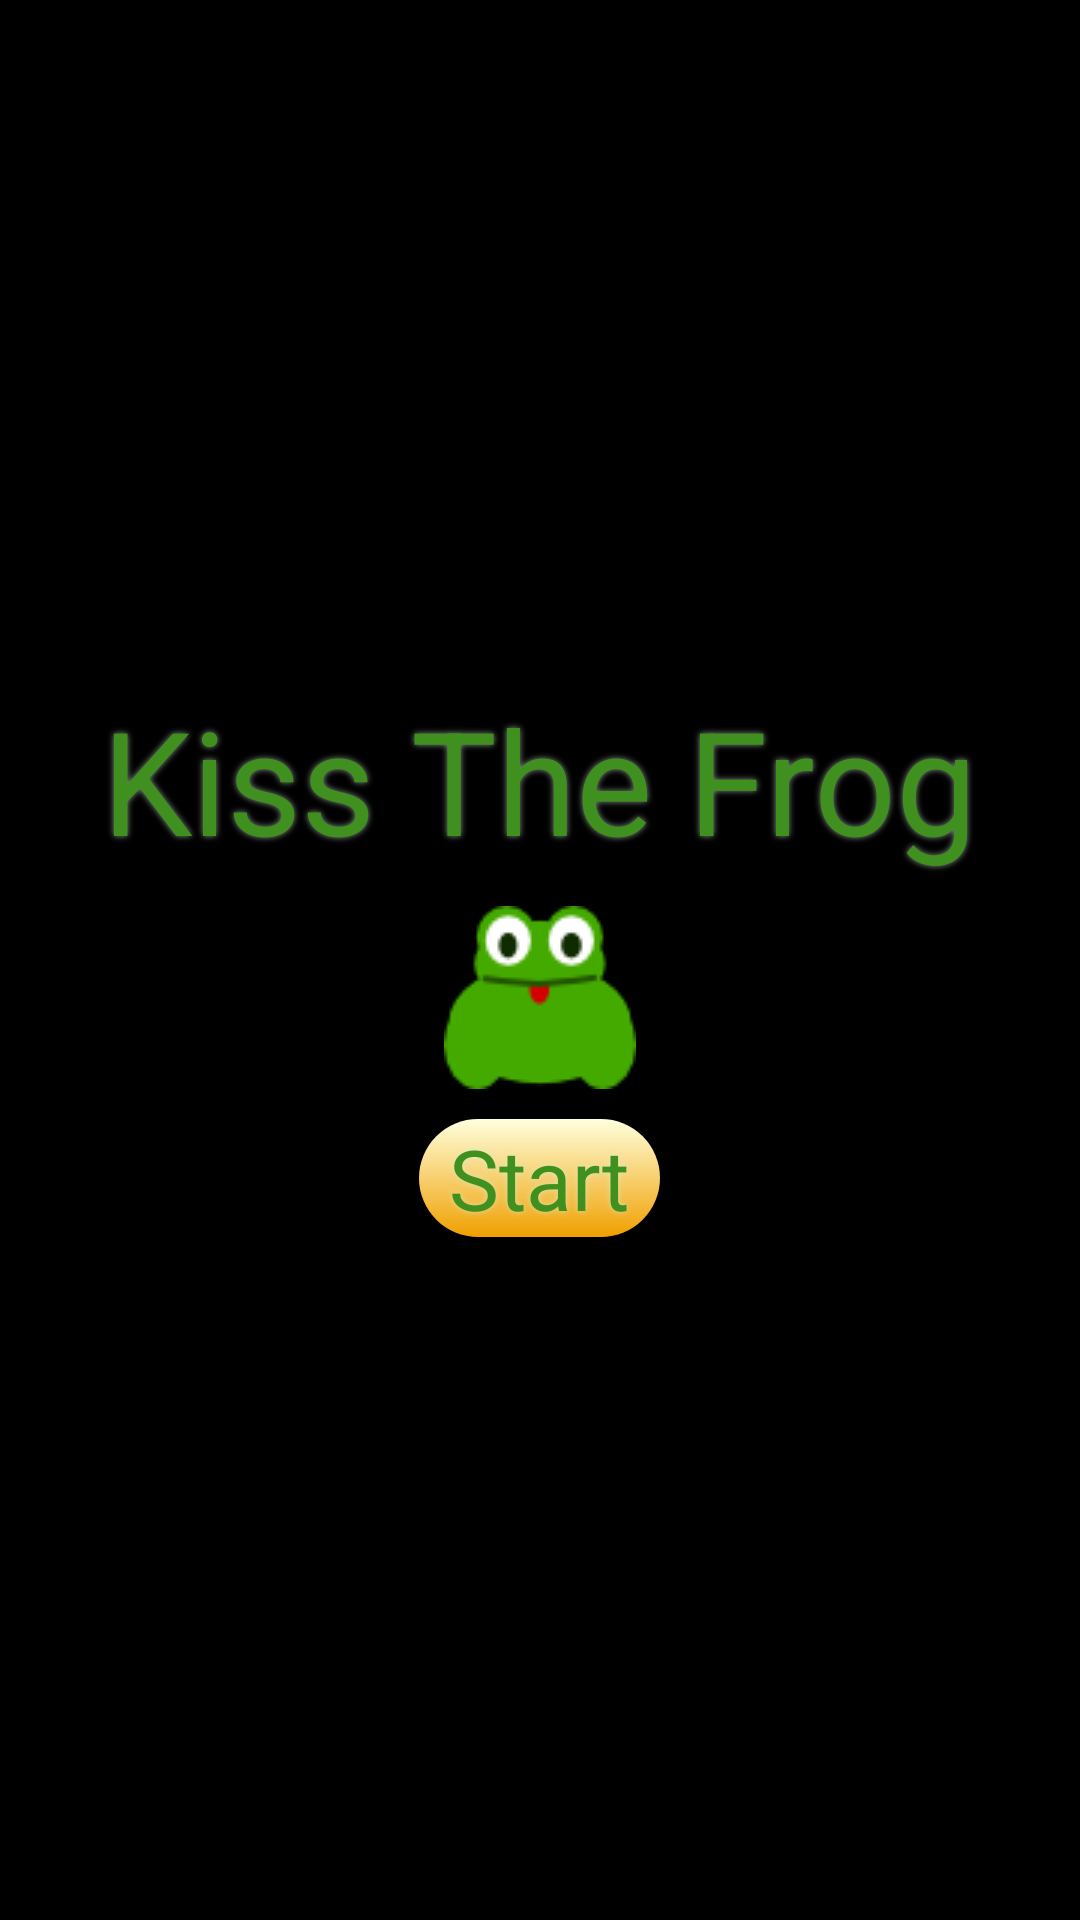

Reconstruct the res/layout file that produces this screen, plus the resources it refers to.
<!-- AndroidManifest.xml: application theme AppTheme -->
<!-- res/layout/fragment_start.xml -->
<?xml version="1.0" encoding="utf-8"?>
<LinearLayout xmlns:android="http://schemas.android.com/apk/res/android" android:orientation="vertical"
    android:layout_width="match_parent" android:layout_height="wrap_content"
    android:gravity="center_vertical">

    <TextView
        android:layout_width="wrap_content"
        android:layout_height="wrap_content"
        android:text="@string/app_name"
        android:id="@+id/title"
        android:layout_gravity="center"
        android:textColor="@color/title"
        android:textSize="48sp" />

    <ImageView
        android:layout_width="fill_parent"
        android:layout_height="wrap_content"
        android:id="@+id/imageView"
        android:src="@drawable/frog"
        android:layout_marginTop="10dp"
        android:layout_marginBottom="10dp" />

    <TextView
        android:layout_width="wrap_content"
        android:layout_height="wrap_content"
        android:text="@string/start"
        android:id="@+id/start"
        android:background="@drawable/button"
        android:layout_gravity="center"
        android:textColor="@color/title" />
</LinearLayout>
<!-- resources referenced by this layout -->
<resources>
  <color name="title">#409020</color>
  <!-- drawable button (drawable) -->
  <?xml version="1.0" encoding="utf-8"?>
  <shape xmlns:android="http://schemas.android.com/apk/res/android"> 
  <gradient
     android:type="linear"
     android:angle="-90"
     android:centerY="0%"
     android:startColor="@color/button"
     android:centerColor="@color/button_light"
     android:endColor="@color/button" />
         
      <stroke android:width="0dp" />
  
      <padding android:left="10dp" android:top="1dp"
               android:right="10dp" android:bottom="1dp" />
  
      <corners android:bottomRightRadius="20dp" android:bottomLeftRadius="20dp"
       android:topLeftRadius="20dp" android:topRightRadius="20dp"/>
  </shape>
  <!-- drawable frog: png bitmap (drawable-mdpi, 2673 bytes) -->
  <string name="app_name">Kiss The Frog</string>
  <string name="start">Start</string>
  <style name="AppTheme" parent="AppBaseTheme">
          <item name="android:textSize">@dimen/text_size</item>
          <item name="android:shadowColor">@color/shadow</item>
          <item name="android:shadowRadius">5</item>
      </style>
  <color name="button">#f0a000</color>
  <color name="button_light">#ffffdd</color>
  <style name="AppBaseTheme" parent="android:style/Theme.NoTitleBar.Fullscreen">
          
      </style>
  <dimen name="text_size">28sp</dimen>
  <color name="shadow">#a0d0f0d0</color>
</resources>
